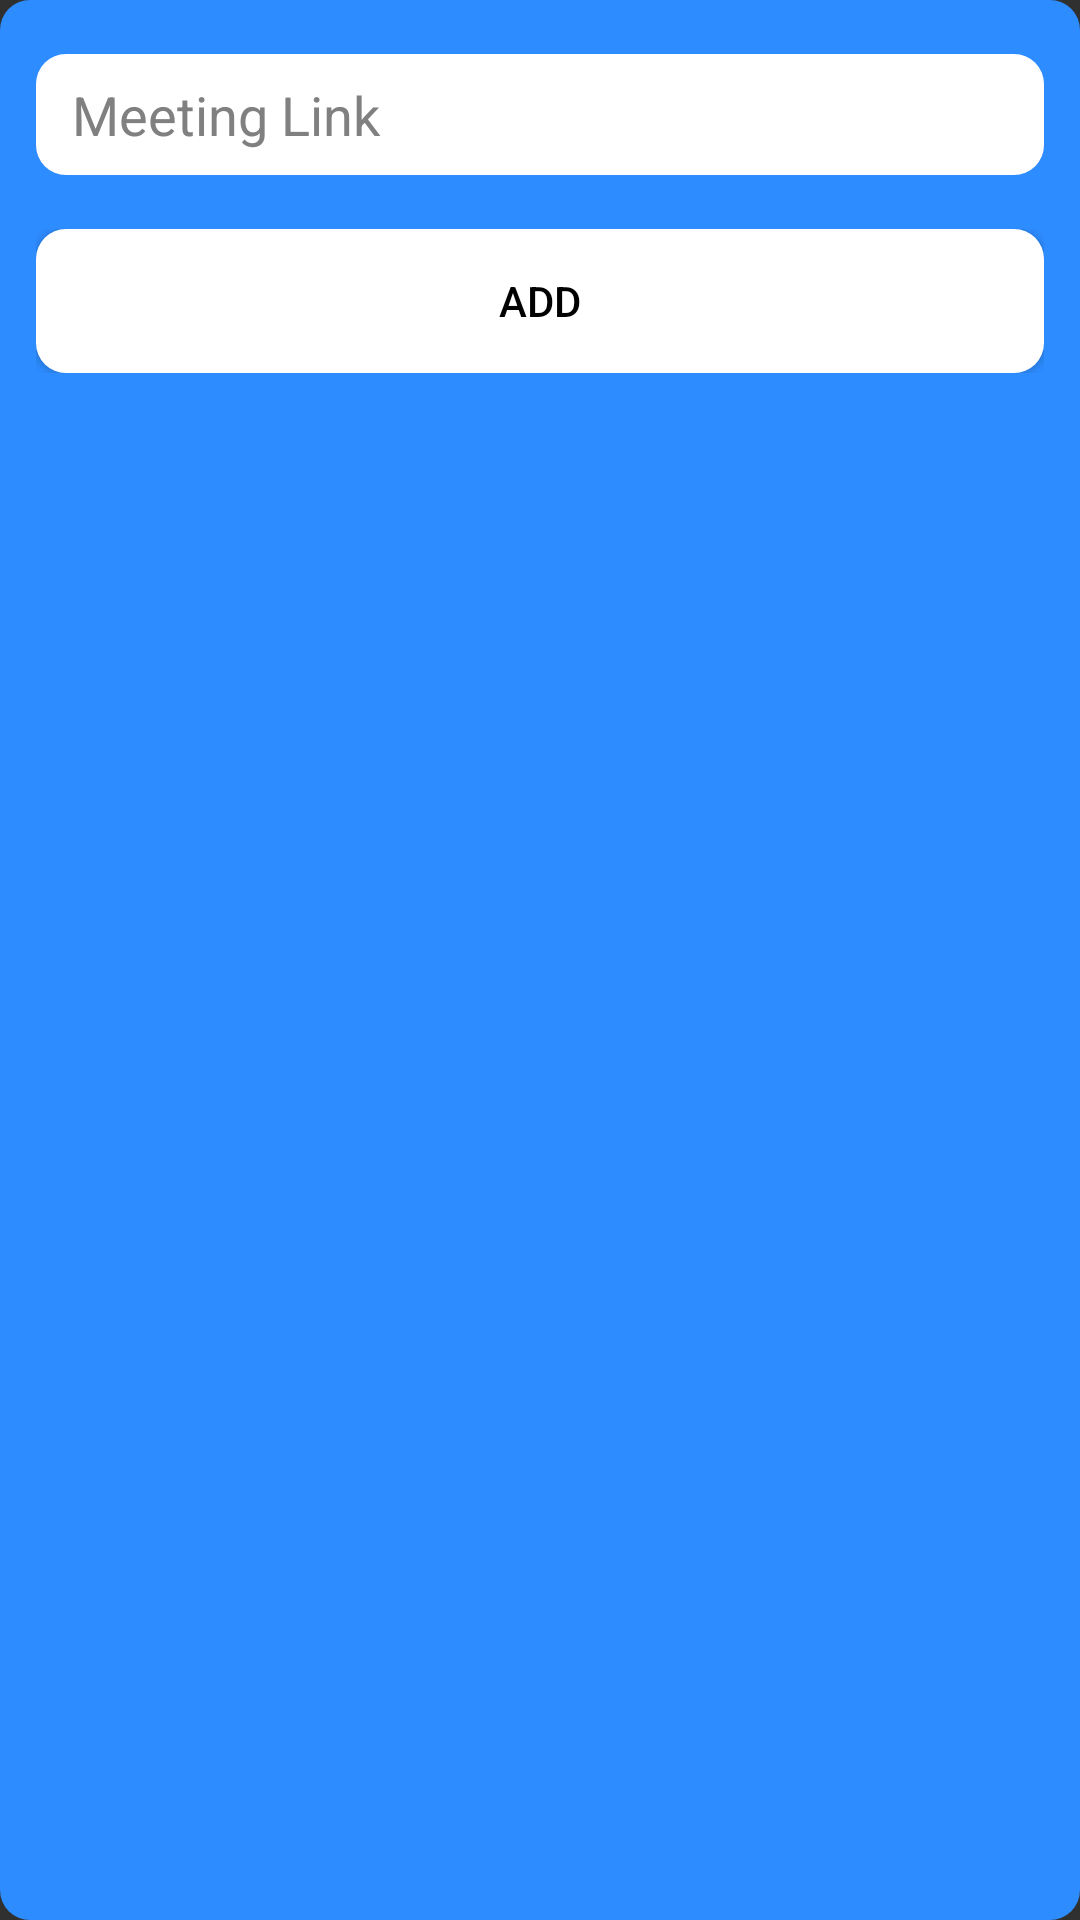

Here is an Android app screen rendered from its layout file. Give the layout XML and the strings, colors and styles it references.
<!-- AndroidManifest.xml: application theme Theme.Auto_Meet_Zoom -->
<!-- res/layout/dialog_link_zoom.xml -->
<?xml version="1.0" encoding="utf-8"?>
<LinearLayout xmlns:android="http://schemas.android.com/apk/res/android"
    android:layout_width="match_parent"
    android:layout_height="wrap_content"
    android:orientation="vertical"
    android:paddingVertical="@dimen/vertical_margin_12"
    android:background="@drawable/bg_button_blue">

    <EditText
        android:id="@+id/link"
        android:layout_width="match_parent"
        android:layout_height="wrap_content"
        android:layout_marginHorizontal="@dimen/horizontal_margin_12"
        android:layout_marginVertical="@dimen/vertical_margin_6"
        android:paddingHorizontal="@dimen/horizontal_margin_8"
        android:paddingVertical="@dimen/vertical_margin_8"
        android:background="@drawable/bg_button_white"
        android:textColorHint="@color/DarkGray"
        android:textColor="@color/black"
        android:hint="@string/meeting_link"
        android:inputType="text"/>

    <LinearLayout
        android:layout_width="match_parent"
        android:layout_height="wrap_content"
        android:layout_marginHorizontal="@dimen/vertical_margin_12"
        android:layout_marginTop="@dimen/vertical_margin_12"
        android:orientation="horizontal">

        <Button
            android:id="@+id/btnConnect"
            android:layout_width="0dp"
            android:layout_weight="1"
            android:layout_height="wrap_content"
            android:textColor="@color/black"
            android:background="@drawable/bg_button_white"
            android:text="@string/text_add"/>
    </LinearLayout>
</LinearLayout>
<!-- resources referenced by this layout -->
<resources>
  <color name="DarkGray">#808080</color>
  <color name="black">#FF000000</color>
  <dimen name="horizontal_margin_12">12dp</dimen>
  <dimen name="horizontal_margin_8">12dp</dimen>
  <dimen name="vertical_margin_12">12dp</dimen>
  <dimen name="vertical_margin_6">6dp</dimen>
  <dimen name="vertical_margin_8">8dp</dimen>
  <!-- drawable bg_button_blue (drawable) -->
  <?xml version="1.0" encoding="utf-8"?>
  <selector xmlns:android="http://schemas.android.com/apk/res/android" >
      <item >
          <shape android:shape="rectangle"  >
              <corners android:radius="10dp" />
              <solid android:color="@color/blue"/>
          </shape>
      </item>
  </selector>
  <!-- drawable bg_button_white (drawable) -->
  <?xml version="1.0" encoding="utf-8"?>
  <selector xmlns:android="http://schemas.android.com/apk/res/android" >
      <item >
          <shape android:shape="rectangle"  >
              <corners android:radius="10dp" />
              <solid android:color="@color/white"/>
          </shape>
      </item>
  </selector>
  <string name="meeting_link">Meeting Link</string>
  <string name="text_add">Add</string>
  <style name="Theme.Auto_Meet_Zoom" parent="Base.Theme.Auto_Meet_Zoom" />
  <color name="blue">#2D8CFF</color>
  <color name="white">#FFFFFFFF</color>
  <style name="Base.Theme.Auto_Meet_Zoom" parent="Theme.AppCompat.NoActionBar">
          
          
      </style>
</resources>
